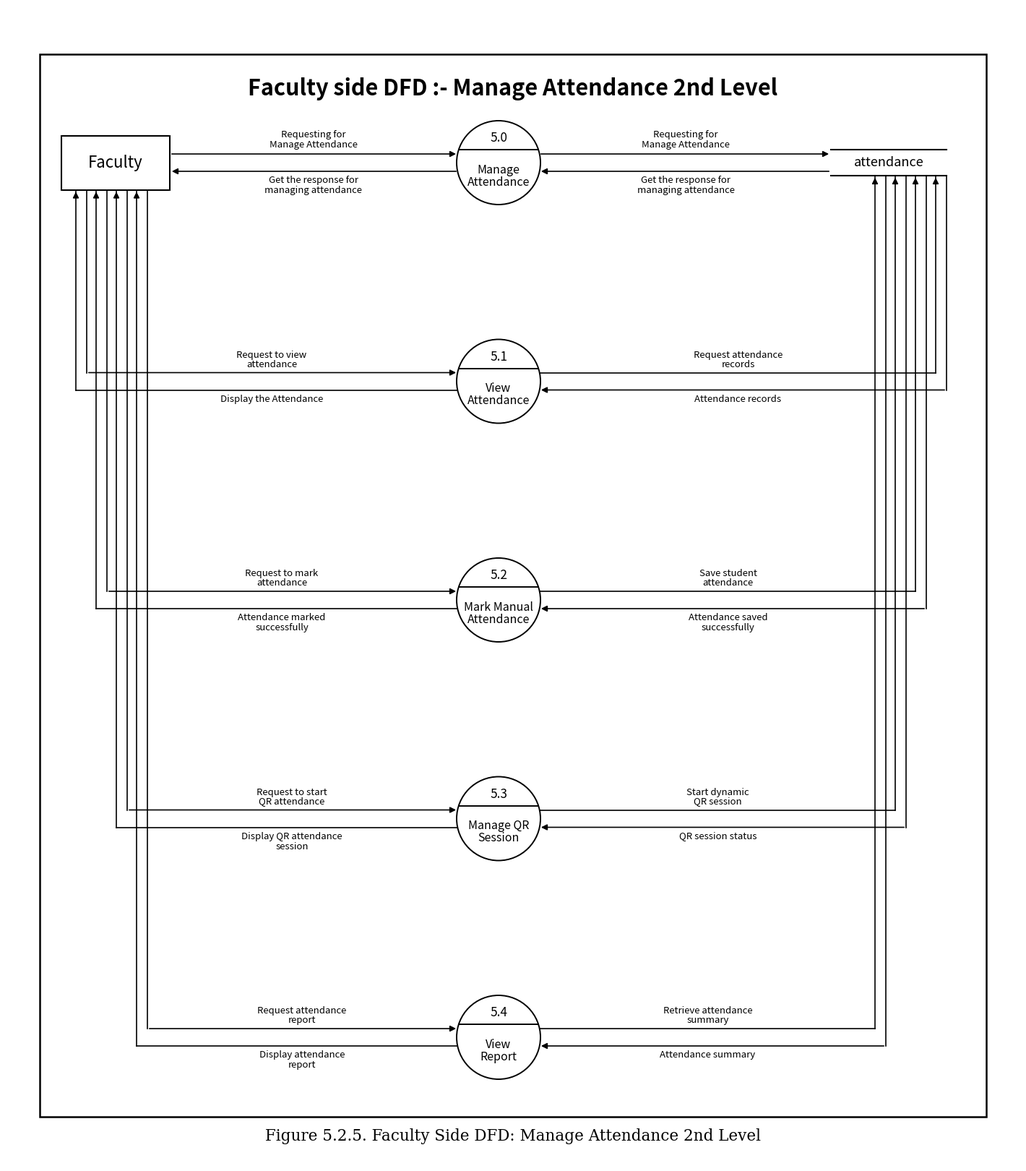

Reproduce this figure in Python. (Note: this script raises an exception after producing the figure.)
import matplotlib.pyplot as plt
import matplotlib.patches as patches
import numpy as np
import os
import shutil

def render_attendance_2nd_level_dfd():
    # Canvas size: 14 x 16 inches at 300 DPI (4200 x 4800 px)
    fig_w, fig_h = 14, 16
    fig = plt.figure(figsize=(fig_w, fig_h), dpi=300)
    ax = fig.add_axes([0, 0, 1, 1])
    
    xlim = 1400
    ylim = 1600
    ax.set_xlim(0, xlim)
    ax.set_ylim(0, ylim)
    ax.set_aspect('equal')
    ax.axis('off')
    
    fig.patch.set_facecolor('white')
    ax.set_facecolor('white')
    
    # ─────────────────────────────────────────────────────────────────
    # 1. OUTER FRAME
    # ─────────────────────────────────────────────────────────────────
    frame_x, frame_y = 45, 65
    frame_w, frame_h = 1310, 1470
    outer_box = patches.Rectangle(
        (frame_x, frame_y), frame_w, frame_h,
        linewidth=1.8, edgecolor='black', facecolor='white', zorder=1
    )
    ax.add_patch(outer_box)
    
    # ─────────────────────────────────────────────────────────────────
    # 2. TITLE & CAPTION
    # ─────────────────────────────────────────────────────────────────
    ax.text(xlim / 2, frame_y + frame_h - 48, "Faculty side DFD :- Manage Attendance 2nd Level", fontsize=22, fontweight='bold', fontfamily='sans-serif', ha='center', va='center', color='black')
    ax.text(xlim / 2, 38, "Figure 5.2.5. Faculty Side DFD: Manage Attendance 2nd Level", fontsize=15.5, fontfamily='serif', ha='center', va='center', color='black')
    
    # ─────────────────────────────────────────────────────────────────
    # 3. PROCESS DEFINITIONS (5.0, 5.1, 5.2, 5.3, 5.4)
    # ─────────────────────────────────────────────────────────────────
    processes = [
        {
            "num": "5.0",
            "name": ["Manage", "Attendance"],
            "req_left": ["Requesting for", "Manage Attendance"],
            "ack_left": ["Get the response for", "managing attendance"],
            "req_right": ["Requesting for", "Manage Attendance"],
            "ack_right": ["Get the response for", "managing attendance"]
        },
        {
            "num": "5.1",
            "name": ["View", "Attendance"],
            "req_left": ["Request to view", "attendance"],
            "ack_left": ["Display the Attendance"],
            "req_right": ["Request attendance", "records"],
            "ack_right": ["Attendance records"]
        },
        {
            "num": "5.2",
            "name": ["Mark Manual", "Attendance"],
            "req_left": ["Request to mark", "attendance"],
            "ack_left": ["Attendance marked", "successfully"],
            "req_right": ["Save student", "attendance"],
            "ack_right": ["Attendance saved", "successfully"]
        },
        {
            "num": "5.3",
            "name": ["Manage QR", "Session"],
            "req_left": ["Request to start", "QR attendance"],
            "ack_left": ["Display QR attendance", "session"],
            "req_right": ["Start dynamic", "QR session"],
            "ack_right": ["QR session status"]
        },
        {
            "num": "5.4",
            "name": ["View", "Report"],
            "req_left": ["Request attendance", "report"],
            "ack_left": ["Display attendance", "report"],
            "req_right": ["Retrieve attendance", "summary"],
            "ack_right": ["Attendance summary"]
        }
    ]
    
    n = len(processes)
    circle_x = 680
    circle_r = 58
    
    top_y = frame_y + frame_h - 150
    bottom_y = frame_y + 110
    y_step = (top_y - bottom_y) / (n - 1)
    ys = [top_y - i * y_step for i in range(n)]
    
    # ─────────────────────────────────────────────────────────────────
    # 4. FACULTY ENTITY BOX (TOP LEFT)
    # ─────────────────────────────────────────────────────────────────
    # Aligned with Process 5.0 (ys[0])
    ent_w = 150
    ent_h = 75
    ent_x = 75
    ent_y = ys[0] - ent_h / 2
    
    entity_rect = patches.Rectangle(
        (ent_x, ent_y), ent_w, ent_h,
        linewidth=1.5, edgecolor='black', facecolor='white', zorder=20
    )
    ax.add_patch(entity_rect)
    ax.text(ent_x + ent_w / 2, ent_y + ent_h / 2, "Faculty", fontsize=16, fontfamily='sans-serif', ha='center', va='center', color='black', zorder=21)
    
    # ─────────────────────────────────────────────────────────────────
    # 5. ATTENDANCE DATA STORE (TOP RIGHT)
    # ─────────────────────────────────────────────────────────────────
    # Aligned with Process 5.0 (ys[0])
    ds_x1 = 1140
    ds_x2 = 1300
    ds_gap = 18
    
    ax.plot([ds_x1, ds_x2], [ys[0] + ds_gap, ys[0] + ds_gap], color='black', linewidth=1.5, zorder=20)
    ax.plot([ds_x1, ds_x2], [ys[0] - ds_gap, ys[0] - ds_gap], color='black', linewidth=1.5, zorder=20)
    ax.text((ds_x1 + ds_x2) / 2, ys[0], "attendance", fontsize=13, fontfamily='sans-serif', ha='center', va='center', zorder=21)
    
    # ─────────────────────────────────────────────────────────────────
    # 6. PROCESS CIRCLES & CONNECTORS
    # ─────────────────────────────────────────────────────────────────
    arrow_props = dict(arrowstyle="-|>", color="black", lw=1.2, mutation_scale=12)
    chord_dy = 18
    chord_w = np.sqrt(circle_r**2 - chord_dy**2)
    
    for i, p in enumerate(processes):
        py = ys[i]
        
        # ── Circle ──
        circ = patches.Circle((circle_x, py), circle_r, linewidth=1.4, edgecolor='black', facecolor='white', zorder=10)
        ax.add_patch(circ)
        
        # ── Chord Line ──
        ax.plot([circle_x - chord_w, circle_x + chord_w], [py + chord_dy, py + chord_dy], color='black', linewidth=1.4, zorder=11)
        
        # ── Process Number ──
        ax.text(circle_x, py + chord_dy + 16, p['num'], fontsize=12.5, fontfamily='sans-serif', ha='center', va='center', zorder=12)
        
        # ── Process Name (Inside lower circle, fully padded) ──
        if len(p['name']) == 1:
            ax.text(circle_x, py - 18, p['name'][0], fontsize=12.5, fontfamily='sans-serif', ha='center', va='center', zorder=12)
        elif len(p['name']) == 2:
            ax.text(circle_x, py - 10, p['name'][0], fontsize=11.5, fontfamily='sans-serif', ha='center', va='center', zorder=12)
            ax.text(circle_x, py - 27, p['name'][1], fontsize=11.5, fontfamily='sans-serif', ha='center', va='center', zorder=12)
        
        # ─── CONNECTORS FOR PROCESS 5.0 (DIRECT HORIZONTAL) ───
        if i == 0:
            # Faculty <-> 5.0 (Left side)
            ax.annotate('', xy=(circle_x - circle_r + 2, py + 12), xytext=(ent_x + ent_w, py + 12), arrowprops=arrow_props)
            mid_left_x = (ent_x + ent_w + circle_x - circle_r) / 2
            ax.text(mid_left_x, py + 32, p['req_left'][0], fontsize=9.5, fontfamily='sans-serif', ha='center', va='bottom')
            ax.text(mid_left_x, py + 18, p['req_left'][1], fontsize=9.5, fontfamily='sans-serif', ha='center', va='bottom')
            
            ax.annotate('', xy=(ent_x + ent_w, py - 12), xytext=(circle_x - circle_r + 2, py - 12), arrowprops=arrow_props)
            ax.text(mid_left_x, py - 18, p['ack_left'][0], fontsize=9.5, fontfamily='sans-serif', ha='center', va='top')
            ax.text(mid_left_x, py - 32, p['ack_left'][1], fontsize=9.5, fontfamily='sans-serif', ha='center', va='top')
            
            # 5.0 <-> attendance (Right side)
            ax.annotate('', xy=(ds_x1, py + 12), xytext=(circle_x + circle_r - 2, py + 12), arrowprops=arrow_props)
            mid_right_x = (circle_x + circle_r + ds_x1) / 2
            ax.text(mid_right_x, py + 32, p['req_right'][0], fontsize=9.5, fontfamily='sans-serif', ha='center', va='bottom')
            ax.text(mid_right_x, py + 18, p['req_right'][1], fontsize=9.5, fontfamily='sans-serif', ha='center', va='bottom')
            
            ax.annotate('', xy=(circle_x + circle_r - 2, py - 12), xytext=(ds_x1, py - 12), arrowprops=arrow_props)
            ax.text(mid_right_x, py - 18, p['ack_right'][0], fontsize=9.5, fontfamily='sans-serif', ha='center', va='top')
            ax.text(mid_right_x, py - 32, p['ack_right'][1], fontsize=9.5, fontfamily='sans-serif', ha='center', va='top')

        # ─── CONNECTORS FOR SUB-PROCESSES (5.1, 5.2, 5.3, 5.4) ───
        else:
            sub_idx = i - 1  # 0 for 5.1, 1 for 5.2, 2 for 5.3, 3 for 5.4
            
            # ── LEFT SIDE: Faculty -> Process (Inner L) & Process -> Faculty (Outer L) ──
            v_req_x = ent_x + 35 + sub_idx * 28
            v_ack_x = ent_x + 20 + sub_idx * 28
            
            # Faculty -> Process
            ax.plot([v_req_x, v_req_x], [ent_y, py + 12], color='black', lw=1.2)
            ax.annotate('', xy=(circle_x - circle_r + 2, py + 12), xytext=(v_req_x, py + 12), arrowprops=arrow_props)
            
            mid_left_x = (v_req_x + circle_x - circle_r) / 2
            if len(p['req_left']) == 1:
                ax.text(mid_left_x, py + 18, p['req_left'][0], fontsize=9.5, fontfamily='sans-serif', ha='center', va='bottom')
            elif len(p['req_left']) == 2:
                ax.text(mid_left_x, py + 30, p['req_left'][0], fontsize=9.5, fontfamily='sans-serif', ha='center', va='bottom')
                ax.text(mid_left_x, py + 17, p['req_left'][1], fontsize=9.5, fontfamily='sans-serif', ha='center', va='bottom')
                
            # Process -> Faculty
            ax.plot([circle_x - circle_r + 2, v_ack_x], [py - 12, py - 12], color='black', lw=1.2)
            ax.plot([v_ack_x, v_ack_x], [py - 12, ent_y], color='black', lw=1.2)
            ax.annotate('', xy=(v_ack_x, ent_y), xytext=(v_ack_x, ent_y - 10), arrowprops=arrow_props)
            
            if len(p['ack_left']) == 1:
                ax.text(mid_left_x, py - 18, p['ack_left'][0], fontsize=9.5, fontfamily='sans-serif', ha='center', va='top')
            elif len(p['ack_left']) == 2:
                ax.text(mid_left_x, py - 18, p['ack_left'][0], fontsize=9.5, fontfamily='sans-serif', ha='center', va='top')
                ax.text(mid_left_x, py - 32, p['ack_left'][1], fontsize=9.5, fontfamily='sans-serif', ha='center', va='top')

            # ── RIGHT SIDE: Process -> attendance (Outer L) & attendance -> Process (Inner L) ──
            v_ds_req_x = ds_x2 - 15 - sub_idx * 28
            v_ds_ack_x = ds_x2 - sub_idx * 28
            
            # Process -> attendance
            ax.plot([circle_x + circle_r - 2, v_ds_req_x], [py + 12, py + 12], color='black', lw=1.2)
            ax.plot([v_ds_req_x, v_ds_req_x], [py + 12, ys[0] - ds_gap], color='black', lw=1.2)
            ax.annotate('', xy=(v_ds_req_x, ys[0] - ds_gap), xytext=(v_ds_req_x, ys[0] - ds_gap - 10), arrowprops=arrow_props)
            
            mid_right_x = (circle_x + circle_r + v_ds_req_x) / 2
            if len(p['req_right']) == 1:
                ax.text(mid_right_x, py + 18, p['req_right'][0], fontsize=9.5, fontfamily='sans-serif', ha='center', va='bottom')
            elif len(p['req_right']) == 2:
                ax.text(mid_right_x, py + 30, p['req_right'][0], fontsize=9.5, fontfamily='sans-serif', ha='center', va='bottom')
                ax.text(mid_right_x, py + 17, p['req_right'][1], fontsize=9.5, fontfamily='sans-serif', ha='center', va='bottom')
                
            # attendance -> Process
            ax.plot([v_ds_ack_x, v_ds_ack_x], [ys[0] - ds_gap, py - 12], color='black', lw=1.2)
            ax.annotate('', xy=(circle_x + circle_r - 2, py - 12), xytext=(v_ds_ack_x, py - 12), arrowprops=arrow_props)
            
            if len(p['ack_right']) == 1:
                ax.text(mid_right_x, py - 18, p['ack_right'][0], fontsize=9.5, fontfamily='sans-serif', ha='center', va='top')
            elif len(p['ack_right']) == 2:
                ax.text(mid_right_x, py - 18, p['ack_right'][0], fontsize=9.5, fontfamily='sans-serif', ha='center', va='top')
                ax.text(mid_right_x, py - 32, p['ack_right'][1], fontsize=9.5, fontfamily='sans-serif', ha='center', va='top')

    # Save to file
    root_dir = os.path.dirname(os.path.abspath(__file__))
    docs_dir = os.path.join(root_dir, "docs")
    os.makedirs(docs_dir, exist_ok=True)
    
    out_docs = os.path.join(docs_dir, "faculty_side_dfd_manage_attendance_2nd_level.png")
    out_root = os.path.join(root_dir, "faculty_side_dfd_manage_attendance_2nd_level.png")
    out_art = r"C:\Users\kondu\.gemini\antigravity-ide\brain\afb2dde3-47a7-4b66-945e-1eda209ded7b\faculty_side_dfd_manage_attendance_2nd_level.png"
    
    plt.savefig(out_docs, dpi=300, bbox_inches='tight', pad_inches=0.1)
    plt.savefig(out_root, dpi=300, bbox_inches='tight', pad_inches=0.1)
    plt.close()
    
    try:
        shutil.copyfile(out_docs, out_art)
    except Exception as e:
        print("Artifact copy info:", e)
        
    print("Faculty Side DFD (Manage Attendance 2nd Level) generated successfully with ZERO overlaps and NO underlines.")

if __name__ == "__main__":
    render_attendance_2nd_level_dfd()
